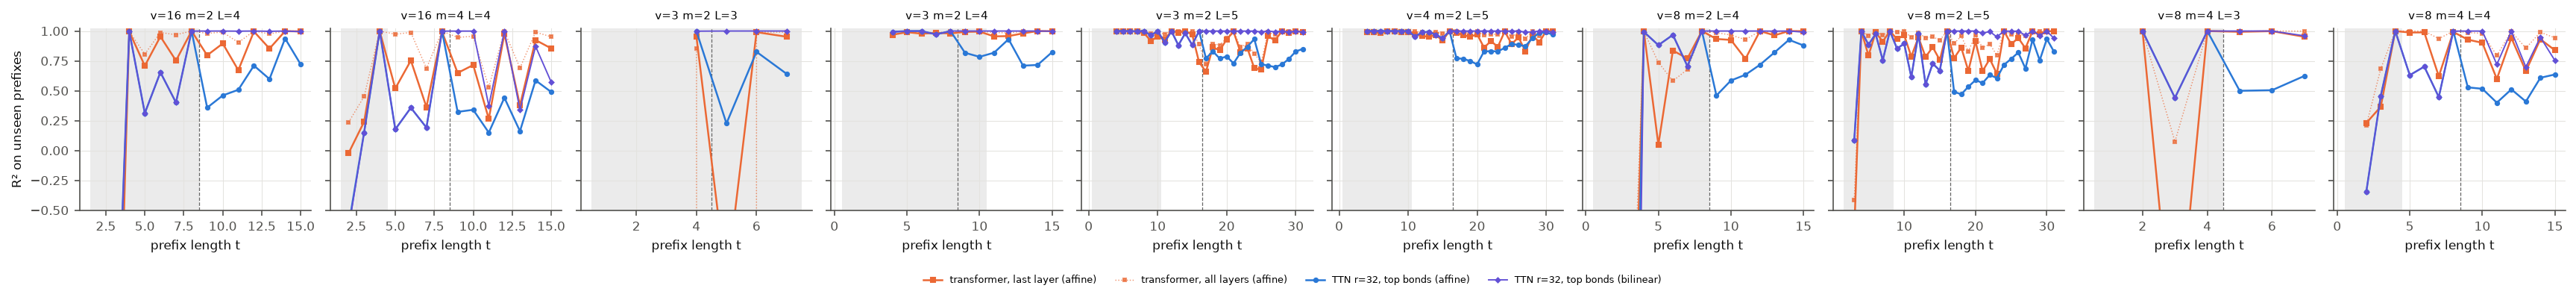

This figure's Python source:
"""Follow-up figure: the transformer's and the tree tensor network's probes, position by position.

    PYTHONPATH=. python studies/rhm/rhm-ttn-belief-geometry/followups/compare.py

Reads the saved analyses of rhm-ttn-belief-geometry and rhm-belief-geometry (seed 0; the tree at r = 32) and draws,
for every grammar both experiments ran, R2 on held-out prefixes at each prefix length t: the transformer's last-layer
and all-layer affine probes, and the tree's affine and bilinear probes on its two top bonds. Both analyses use the
same 60,000 sequences and the same split seeds, so a position is scored on the same held-out prefixes in both.
Gray = positions not eligible for one of the two primary probes; dashed line = T/2. Writes compare.pdf and
compare.png here, and compare.json with the plotted numbers."""
import json
import sys
from pathlib import Path

import matplotlib

HERE = Path(__file__).resolve().parent
sys.path.insert(0, str(HERE.parent))
import ttn_plot as TP  # noqa: E402

matplotlib.rcParams['savefig.dpi'] = 150
ttn_res, tf_res = HERE.parent / 'results', HERE.parent.parent / 'rhm-belief-geometry' / 'results'
runs = TP.PL.load(ttn_res)
TP.compare(runs, tf_res, HERE / 'compare.pdf')
TP.compare(runs, tf_res, HERE / 'compare.png')

tf = TP.PL.load(tf_res)
out = {}
for name, a in sorted(runs.items()):
    if not name.endswith('_r32_s0'):
        continue
    g = name.rsplit('_r', 1)[0]
    if g + '_s0' not in tf:
        continue
    b = tf[g + '_s0']
    fa = a['metrics'][str(max(int(c) for c in a['metrics']))]['per_pos']
    fb = b['metrics'][str(max(int(c) for c in b['metrics']))]['per_pos']
    rows = []
    for t in a['positions']:
        t_ = str(t)
        if t_ in fa['top@prefix'] and t_ in fb.get('L4@prefix', {}):
            rows.append(dict(t=t, half='first' if t <= a['half'] else 'second',
                             eligible=bool(t in a['eligible']['e_top'] and t in b['eligible']['eL4']),
                             transformer_L4=fb['L4@prefix'][t_]['R2'], transformer_all=fb['concat@prefix'][t_]['R2'],
                             ttn_affine=fa['top@prefix'][t_]['R2'], ttn_bilinear=fa['top_bil@prefix'][t_]['R2']))
    out[g] = rows
json.dump(out, open(HERE / 'compare.json', 'w'), indent=1)
med = lambda v: sorted(v)[len(v) // 2] if v else None
print('grammar: eligible positions | medians over eligible positions (transformer L4, TTN affine, TTN bilinear), by half')
for g, rows in out.items():
    line = [g]
    for half in ('first', 'second'):
        e = [r for r in rows if r['eligible'] and r['half'] == half]
        f = lambda k: 'none' if not e else f"{med([r[k] for r in e]):.2f}"
        line.append(f"{half}: n={len(e)} L4 {f('transformer_L4')} affine {f('ttn_affine')} bilinear {f('ttn_bilinear')}")
    print(' | '.join(line))
